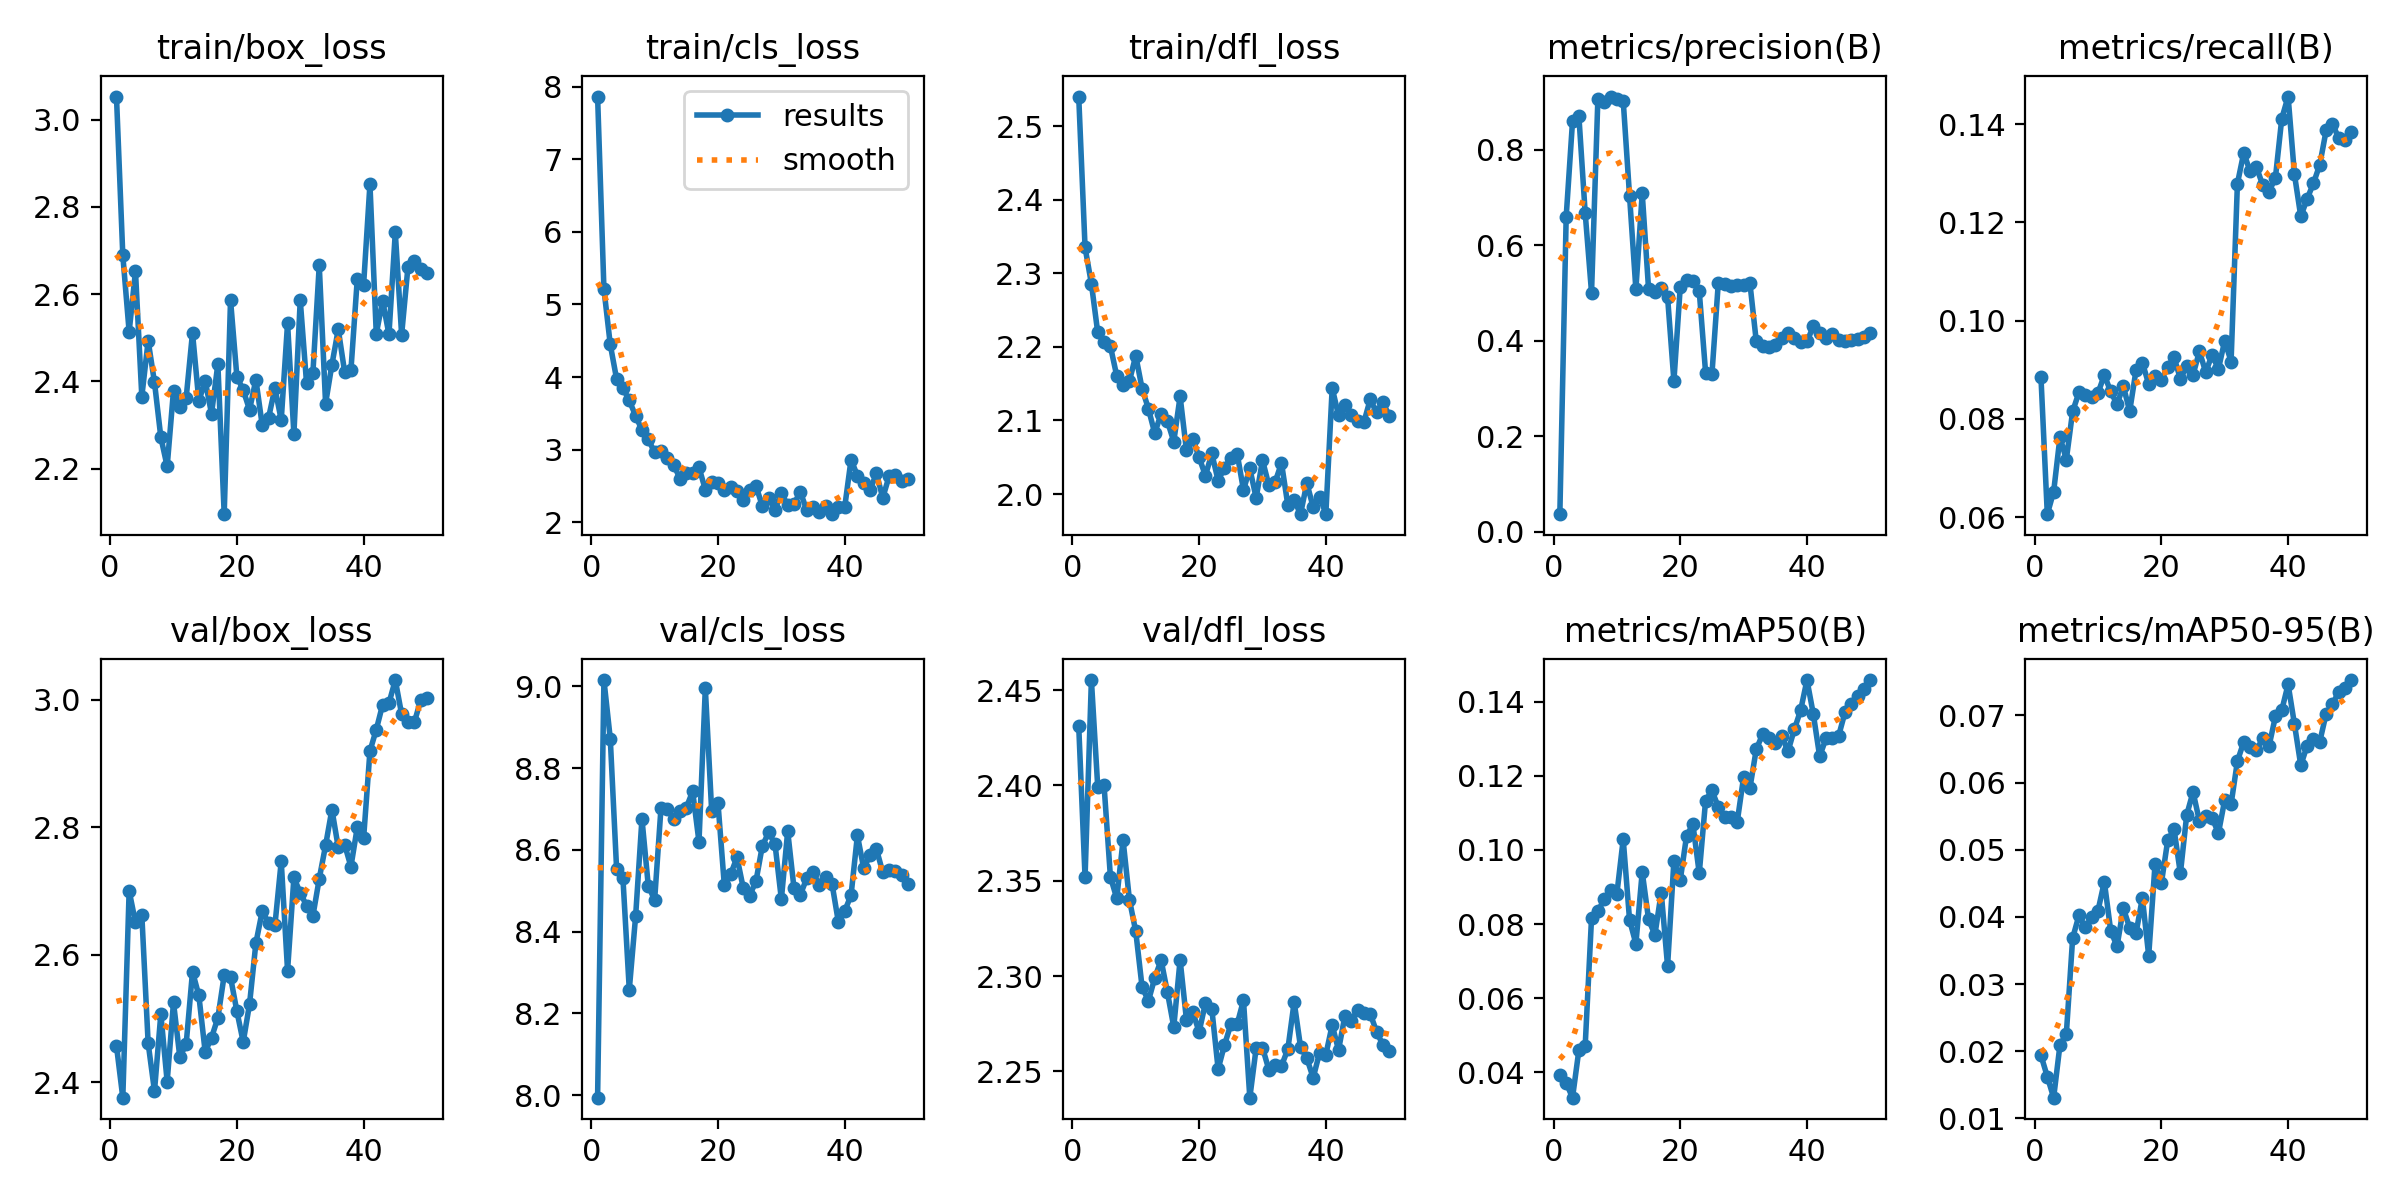

Source data for this figure (header and first rows):
epoch, train/box_loss, train/cls_loss, train/dfl_loss, metrics/precision(B), metrics/recall(B), metrics/mAP50(B), metrics/mAP50-95(B), val/box_loss, val/cls_loss, val/dfl_loss, lr/pg0, lr/pg1, lr/pg2
1, 3.053, 7.866, 2.54, 0.03709, 0.08844, 0.03926, 0.01939, 2.457, 7.994, 2.431, 0.0003655, 0.0003655, 0.0003655
2, 2.689, 5.213, 2.335, 0.6597, 0.06059, 0.03714, 0.0162, 2.376, 9.015, 2.352, 0.0007213, 0.0007213, 0.0007213
3, 2.514, 4.448, 2.286, 0.8595, 0.06516, 0.03318, 0.01307, 2.7, 8.872, 2.455, 0.001062, 0.001062, 0.001062
4, 2.652, 3.972, 2.22, 0.8713, 0.07631, 0.04596, 0.02094, 2.651, 8.553, 2.399, 0.001045, 0.001045, 0.001045
5, 2.365, 3.847, 2.206, 0.6675, 0.07171, 0.0472, 0.02253, 2.663, 8.53, 2.4, 0.001023, 0.001023, 0.001023
6, 2.493, 3.677, 2.201, 0.5012, 0.08153, 0.08159, 0.03685, 2.461, 8.258, 2.352, 0.001001, 0.001001, 0.001001
7, 2.398, 3.464, 2.161, 0.9063, 0.0854, 0.08342, 0.04024, 2.386, 8.437, 2.341, 0.000979, 0.000979, 0.000979
8, 2.272, 3.269, 2.148, 0.9004, 0.08495, 0.08669, 0.03842, 2.507, 8.676, 2.371, 0.000957, 0.000957, 0.000957
9, 2.205, 3.139, 2.154, 0.9114, 0.08438, 0.08927, 0.03998, 2.401, 8.512, 2.34, 0.000935, 0.000935, 0.000935
10, 2.379, 2.962, 2.188, 0.9063, 0.08526, 0.08815, 0.04094, 2.525, 8.477, 2.323, 0.000913, 0.000913, 0.000913
11, 2.342, 2.978, 2.143, 0.9026, 0.08892, 0.1029, 0.04523, 2.439, 8.701, 2.294, 0.000891, 0.000891, 0.000891
12, 2.363, 2.882, 2.116, 0.7034, 0.08557, 0.08112, 0.03796, 2.46, 8.699, 2.287, 0.000869, 0.000869, 0.000869
13, 2.511, 2.793, 2.083, 0.5078, 0.08296, 0.07468, 0.03562, 2.573, 8.676, 2.299, 0.000847, 0.000847, 0.000847
14, 2.355, 2.599, 2.109, 0.7089, 0.08666, 0.09405, 0.04128, 2.536, 8.696, 2.308, 0.000825, 0.000825, 0.000825
15, 2.401, 2.675, 2.099, 0.5088, 0.08156, 0.08127, 0.03837, 2.447, 8.703, 2.291, 0.000803, 0.000803, 0.000803
16, 2.326, 2.68, 2.071, 0.5025, 0.0899, 0.07707, 0.03757, 2.47, 8.743, 2.273, 0.000781, 0.000781, 0.000781
17, 2.44, 2.754, 2.133, 0.5103, 0.09146, 0.0885, 0.04283, 2.501, 8.619, 2.308, 0.000759, 0.000759, 0.000759
18, 2.096, 2.448, 2.059, 0.4918, 0.08707, 0.06865, 0.03422, 2.568, 8.995, 2.277, 0.000737, 0.000737, 0.000737
19, 2.587, 2.559, 2.075, 0.316, 0.08882, 0.09704, 0.04786, 2.565, 8.696, 2.281, 0.000715, 0.000715, 0.000715
20, 2.411, 2.543, 2.05, 0.5125, 0.08797, 0.09185, 0.04502, 2.511, 8.714, 2.271, 0.000693, 0.000693, 0.000693
21, 2.38, 2.441, 2.025, 0.5266, 0.09052, 0.1038, 0.05138, 2.463, 8.513, 2.286, 0.000671, 0.000671, 0.000671
22, 2.335, 2.484, 2.055, 0.5255, 0.09258, 0.1069, 0.05307, 2.522, 8.54, 2.283, 0.000649, 0.000649, 0.000649
23, 2.404, 2.431, 2.018, 0.5037, 0.08812, 0.09369, 0.04647, 2.618, 8.582, 2.251, 0.000627, 0.000627, 0.000627
24, 2.3, 2.31, 2.036, 0.3336, 0.0907, 0.1133, 0.05519, 2.668, 8.505, 2.264, 0.000605, 0.000605, 0.000605
25, 2.316, 2.449, 2.049, 0.3299, 0.08899, 0.116, 0.0586, 2.65, 8.488, 2.275, 0.000583, 0.000583, 0.000583
26, 2.385, 2.497, 2.055, 0.5205, 0.09372, 0.1116, 0.0543, 2.646, 8.524, 2.275, 0.0005611, 0.0005611, 0.0005611
27, 2.312, 2.221, 2.006, 0.5197, 0.08952, 0.1089, 0.055, 2.746, 8.61, 2.287, 0.0005391, 0.0005391, 0.0005391
28, 2.533, 2.338, 2.035, 0.514, 0.09304, 0.1089, 0.0548, 2.575, 8.643, 2.236, 0.0005171, 0.0005171, 0.0005171
29, 2.28, 2.171, 1.995, 0.5166, 0.09014, 0.1076, 0.05246, 2.721, 8.614, 2.262, 0.0004951, 0.0004951, 0.0004951
30, 2.587, 2.403, 2.046, 0.517, 0.09592, 0.1197, 0.05743, 2.697, 8.479, 2.263, 0.0004731, 0.0004731, 0.0004731
31, 2.396, 2.232, 2.012, 0.5201, 0.09167, 0.1167, 0.05679, 2.677, 8.646, 2.251, 0.0004511, 0.0004511, 0.0004511
32, 2.42, 2.254, 2.017, 0.3988, 0.1279, 0.1271, 0.06319, 2.661, 8.505, 2.254, 0.0004291, 0.0004291, 0.0004291
33, 2.666, 2.416, 2.042, 0.3886, 0.1342, 0.1312, 0.06607, 2.719, 8.49, 2.253, 0.0004071, 0.0004071, 0.0004071
34, 2.349, 2.165, 1.985, 0.3868, 0.1304, 0.1303, 0.06526, 2.771, 8.53, 2.262, 0.0003851, 0.0003851, 0.0003851
35, 2.439, 2.204, 1.992, 0.3919, 0.1313, 0.1289, 0.06485, 2.828, 8.546, 2.286, 0.0003631, 0.0003631, 0.0003631
36, 2.52, 2.133, 1.973, 0.4049, 0.1276, 0.1308, 0.06658, 2.768, 8.514, 2.263, 0.0003411, 0.0003411, 0.0003411
37, 2.422, 2.221, 2.015, 0.4157, 0.1263, 0.1265, 0.06549, 2.773, 8.534, 2.257, 0.0003191, 0.0003191, 0.0003191
38, 2.426, 2.109, 1.982, 0.4061, 0.1291, 0.1325, 0.06986, 2.738, 8.516, 2.247, 0.0002971, 0.0002971, 0.0002971
39, 2.634, 2.208, 1.997, 0.3975, 0.1411, 0.1376, 0.07079, 2.8, 8.423, 2.26, 0.0002751, 0.0002751, 0.0002751
40, 2.622, 2.209, 1.973, 0.3987, 0.1456, 0.1458, 0.07464, 2.783, 8.45, 2.259, 0.0002531, 0.0002531, 0.0002531
41, 2.852, 2.862, 2.144, 0.4302, 0.1298, 0.1366, 0.06872, 2.919, 8.489, 2.274, 0.0002311, 0.0002311, 0.0002311
42, 2.509, 2.638, 2.107, 0.4158, 0.1212, 0.1252, 0.06257, 2.953, 8.635, 2.261, 0.0002091, 0.0002091, 0.0002091
43, 2.585, 2.532, 2.121, 0.4062, 0.1248, 0.13, 0.0655, 2.992, 8.554, 2.279, 0.0001871, 0.0001871, 0.0001871
44, 2.508, 2.441, 2.108, 0.4151, 0.128, 0.1302, 0.06649, 2.994, 8.587, 2.277, 0.0001651, 0.0001651, 0.0001651
45, 2.741, 2.674, 2.099, 0.4012, 0.1318, 0.1308, 0.06611, 3.031, 8.602, 2.282, 0.0001431, 0.0001431, 0.0001431
46, 2.507, 2.334, 2.098, 0.4004, 0.1387, 0.1371, 0.07026, 2.977, 8.545, 2.28, 0.0001211, 0.0001211, 0.0001211
47, 2.663, 2.632, 2.129, 0.4016, 0.1401, 0.1392, 0.07166, 2.965, 8.55, 2.28, 9.9101e-05, 9.9101e-05, 9.9101e-05
48, 2.677, 2.642, 2.111, 0.4034, 0.1371, 0.1414, 0.07357, 2.964, 8.549, 2.271, 7.7103e-05, 7.7103e-05, 7.7103e-05
49, 2.659, 2.567, 2.125, 0.4072, 0.1369, 0.1435, 0.07404, 2.999, 8.54, 2.264, 5.5106e-05, 5.5106e-05, 5.5106e-05
50, 2.648, 2.588, 2.107, 0.4174, 0.1384, 0.1457, 0.07528, 3.002, 8.517, 2.26, 3.3108e-05, 3.3108e-05, 3.3108e-05
